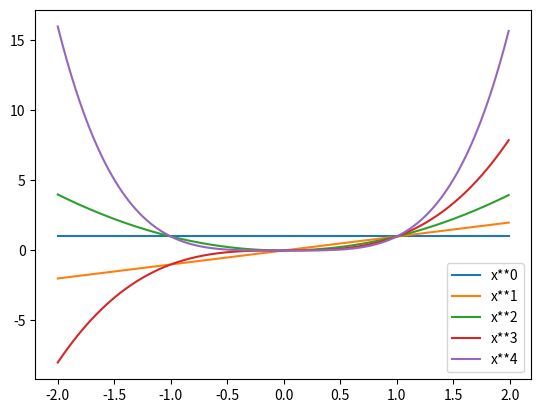

Generate this figure with matplotlib:
# -*- coding: utf-8 -*-
"""
Created on Fri Mar  8 10:51:18 2019

[redacted]
"""

import matplotlib.pyplot as plt
import numpy as np

x = np.arange(-2, 2, 0.01)
degree = np.arange(5)
for i in degree:
    y = x ** i
    label = 'x**'+str(i)
    plt.plot(x, y, label=label)
plt.legend()
plt.show()